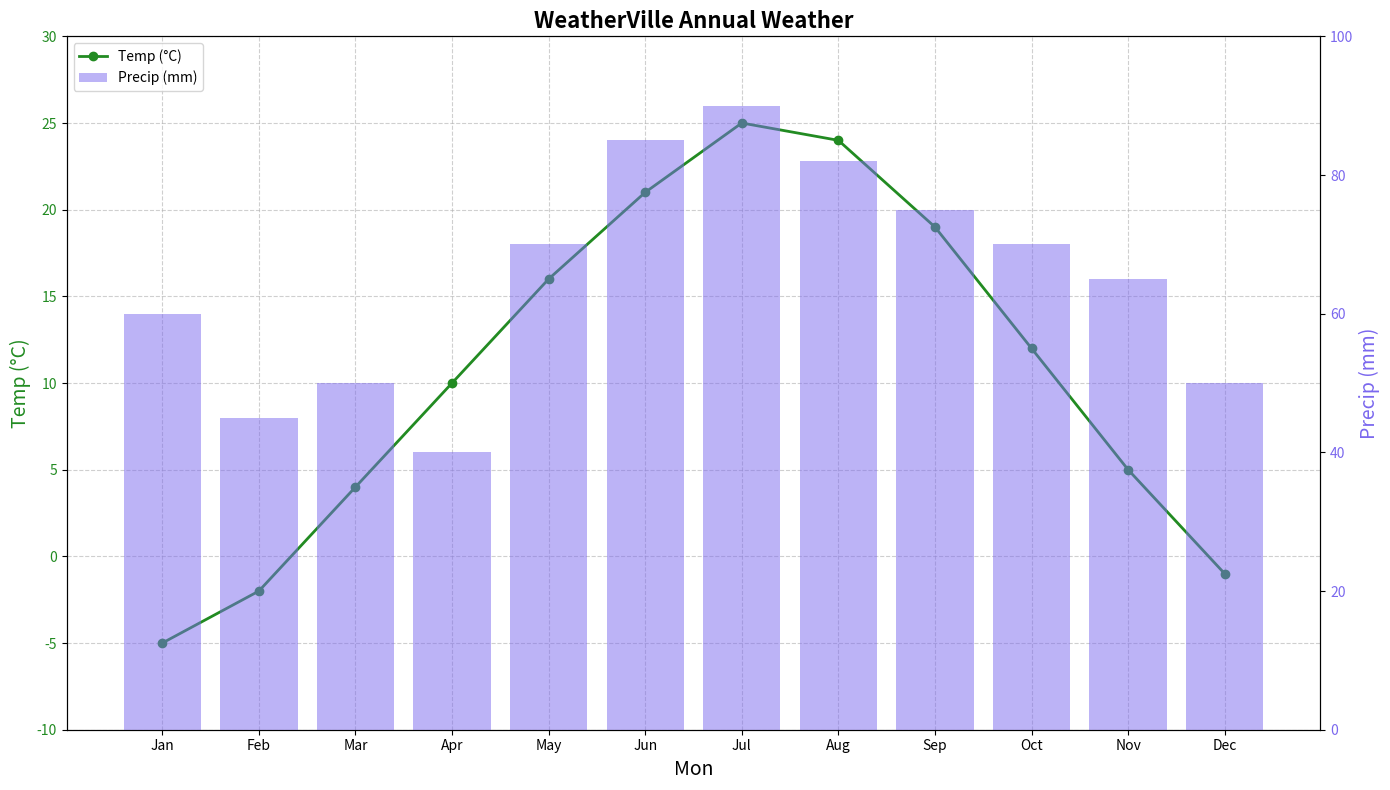

Write the Python code that produced this figure.
import matplotlib.pyplot as plt
import numpy as np

months = np.array(['Jan', 'Feb', 'Mar', 'Apr', 'May', 'Jun', 'Jul', 'Aug', 'Sep', 'Oct', 'Nov', 'Dec'])
temperature_celsius = np.array([-5, -2, 4, 10, 16, 21, 25, 24, 19, 12, 5, -1])
precipitation_mm = np.array([60, 45, 50, 40, 70, 85, 90, 82, 75, 70, 65, 50])

fig, ax1 = plt.subplots(figsize=(14, 8))

ax1.plot(months, temperature_celsius, color='forestgreen', marker='o', linestyle='-', linewidth=2, markersize=6, label='Temp (°C)')
ax1.set_xlabel('Mon', fontsize=14)
ax1.set_ylabel('Temp (°C)', fontsize=14, color='forestgreen')
ax1.tick_params(axis='y', labelcolor='forestgreen')
ax1.set_ylim(-10, 30)

ax2 = ax1.twinx()
ax2.bar(months, precipitation_mm, color='mediumslateblue', alpha=0.5, label='Precip (mm)')
ax2.set_ylabel('Precip (mm)', fontsize=14, color='mediumslateblue')
ax2.tick_params(axis='y', labelcolor='mediumslateblue')
ax2.set_ylim(0, 100)

plt.title('WeatherVille Annual Weather', fontsize=16, fontweight='bold')

lines, labels = ax1.get_legend_handles_labels()
bars, bar_labels = ax2.get_legend_handles_labels()
ax1.legend(lines + bars, labels + bar_labels, loc='upper left')

ax1.grid(True, linestyle='--', alpha=0.6)
plt.tight_layout()
plt.show()
